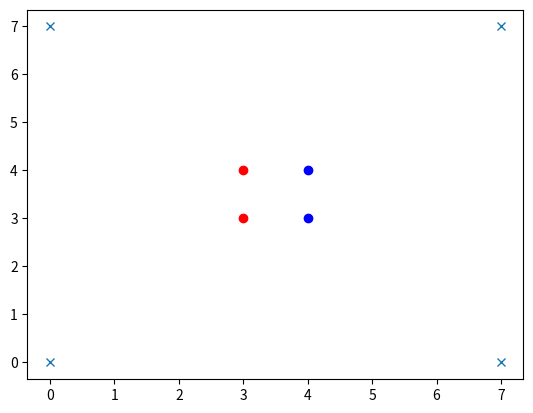

Generate this figure with matplotlib: (Note: this script raises an exception after producing the figure.)
# 10.2.2020
"""Should I have a docstring for the whole file?"""
import numpy as np # this library is not used - not yet ... 11.2.2020
import matplotlib.pyplot as plt

#run with python or pythonw (for MacOS)

class Player:
    """The player class. What can I say??"""
    # class variables, shared by all instances of this class
    num_players_created = 0
    max_num_players = 2


    # class variable max_num_players has to be set before calling __init__
    def __init__(self, host):
        """initialize. Set the number. increase the number of created players."""
        # print("create Player")
        self.my_host = host
        self.number = Player.num_players_created
        self.last_stone_accepted = True
        Player.num_players_created = Player.num_players_created+1

    def propose_stone(self):
        """asks a player to give two integers as coordinates where to put his/her stone.
        returns a position as a tuple. No error handling."""
        pos = [-1, -1]
        #print("Type of pos " , type(pos))
        # here I used states and assignments
        #if self.get_my_number() == 0:
        #   col  =  'red'
        #else:
        #   col  =  'blue'
        #print("Set a " + col + " stone!")
        # this is now stateless. And it avoids an if else clause.
        colours = ['red', 'blue']
        print("Set a "+colours[self.get_my_number()]+" stone.")
        # get position from player - person
        for i in range(2):
            pos[i] = input(f"Input coordinate { i +1 } for your chosen position. Input an integer, range 0 to 7: ")
        return [int(pos[0]), int(pos[1])]


    def negotiate_stone(self):
        """A player-object gets a keyboard-input from the player-human. If not successful (out of bounds, not free), no stone is set and the game continues (with the next player)."""
        proposed_stone = self.propose_stone()
        self.last_stone_accepted = self.my_host.evaluate_stone(self.get_my_number(), proposed_stone)

    @classmethod
    def get_number_of_players(cls):
        """Returns the class-attribute number of players."""
        #return Player.num_players
        return cls.num_players_created

#   @classmethod
#   def set_max_number_of_players(class_, a_number):
#       """Simple setter. Does what the name suggests."""
#       class_.max_num_players = a_number

    def get_my_number(self):
        """returns the ID - number of a player."""
        return int(self.number)

    def get_other_player_number(self):
        """works for 2 players only"""
        return int((1+self.number)%2)

class Board:
    """Documenting the Board class."""
    def __init__(self, host):
        """init."""
        self.my_host = host
        self.size = 8
        self.max_number_stones = 64
        self.board = {(k, l):-1 for k in range(self.size) for l in range(self.size)}
        self.score = [] # empty list
        self.accepted_stone = (-1, -1)
        self.stones_set = 0

    def update_scores(self):
        """To be called after a new stone has been set. Calculates from scratch."""
        self.score = [0, 0]
        stones_on_board = list(self.board.values())
        for i in range(2):
            self.score[i] = sum(1 for j in range(len(stones_on_board)) if stones_on_board[j] == i)

    def get_scores(self):
        """simple getter function. Returns the score of both (possibly more, later ...) players."""
        return self.score

    def update_board(self, player_id):
        """When a player has put a new stone on the board newly includes / cought stones turn change color"""
        new_stone = self.accepted_stone

        directions = self.create_directions_ingoing(new_stone)
        dir_touch_opponent = self.select_directions_touching(player_id, new_stone, directions)
        dir_enclose_opponent = self.select_directions_enclosing(player_id, new_stone, dir_touch_opponent)

        for direction in dir_enclose_opponent:
            pos = new_stone
            done = False
            while not done:
                next_stone_in_line = tuple(x+y for x, y in zip(pos, direction))
                if self.board[next_stone_in_line] == (1+player_id)%2:
                    self.board[next_stone_in_line] = player_id
                    pos = next_stone_in_line
                else:
                    done = True

    def print_board(self):
        """Outputs the board as a graph."""
        # it would be nice just to add one point instead of printing all again from scratch
        stones_player_0 = [k for k, v in self.board.items() if v == 0]
        stones_player_1 = [k for k, v in self.board.items() if v == 1]
        plt.plot([0, self.size-1, 0, self.size-1], [0, 0, self.size-1, self.size-1], marker='x', ls='')
        plt.plot(*zip(*stones_player_0), marker='o', color='r', ls='')
        plt.plot(*zip(*stones_player_1), marker='o', color='b', ls='')

        plt.draw()
        plt.show(block=False)


    def check_stone(self, player_id, position):
        """Calls three other check-functions.
        Check if the proposed position is within the boundries of the board,
        if the position is free / empty and if it creates an enclosing of the stones of the opponent.
        """
        #code executes only until the first False
        return self.check_position_exists(position) and self.check_position_free(position) and self.check_enclose_opponent(player_id, position)

    def check_position_exists(self, position):
        """Returns True iff (position) is on the board."""
        return (position[0] in range(self.size)) and (position[1] in range(self.size))

    def check_position_free(self, position):
        """Check if a (position) is free. Returns True iff no stone is already placed on that position."""
        return self.board[position] == -1

    def check_position_for_same_occupancy(self, position1, position2):
        """Returns True if on both positions there is the same colour or if both positions are empty."""
        return self.board[position1] == self.board[position2]

    def check_position_for_same_colour(self, position1, position2):
        """Returns True if both positions are occupied by the same player."""
        return (not self.check_position_free(position1)) and self.check_position_for_same_occupancy(position1, position2)

    def check_for_same_colour(self, arg1, arg2):
        """Should be called with arguments either of type tuple or the same as player.number, int (with values 0 or 1) at the moment.
        Where the argument is a player.number - what then??"""
        return_value = True
        if isinstance(arg1, tuple):
            if isinstance(arg2, tuple):
                return_value = self.check_position_for_same_colour(arg1, arg2)
            else:
                if isinstance(arg2, int):
                    return_value = (self.board[arg1] == arg2)
        else:
            if isinstance(arg1, int):
                if isinstance(arg2, tuple):
                    return_value = (arg1 == self.board[arg2])
                else:
                    if isinstance(arg2, int):
                        return_value = (arg1 == arg2)

        return return_value

    def create_directions_ingoing(self, position):
        """Given a (position) this function
        returns all directions that lead to a position that is adjacent to this position and on the board."""

        all_directions = ((1, 0), (-1, 0), (0, 1), (0, -1), (-1, -1), (-1, 1), (1, 1), (1, -1))

        # filter returns an iterator, we have to materialize the filter and turn it into a tuple (or list or whatever...)
        return tuple(filter(lambda x: self.check_position_exists(np.array(position)+x), all_directions))
        # all directions used to be a list, now it is a tuple. Seems to work fine...
        # filter needs the data to be filtered as a iterable container

    def select_directions_touching(self, own_player_id, position, directions):
        """Of all ingoing directions / directions that from (position) in (directions) stay on the board
        select those where the current player (own_player_id) touches / is directly adjacent to a stone of the opponent.
        For player 1 it would be necessary to put a stone such that in (direction) we see 1 0 .
        Especially a stone cannot be placed on a (position) where it would be surrounded by empty positions only.

        input: a n-tuple of directions, n in {0,..,8}, with each direction a 2-tuple.
        output: a possibly reduced input tuple. """

        #print("in select directions touching")
        #print("args: " , position , directions)
        dir_touch_opponent = []
        for direction in directions:
            pos = position
            adjacent_pos = tuple(np.array(pos) + np.array(direction))
            if self.check_position_exists(adjacent_pos) and not self.check_position_free(adjacent_pos):
                #print("position exists and occupied: " , adjacent_pos)
                if not self.check_for_same_colour(own_player_id, adjacent_pos):
                    dir_touch_opponent.append(direction)
                    #print("not same colour, append" , dir_touch_opponent)
        return dir_touch_opponent

    def select_directions_enclosing(self, player_id, start_pos_on_beam, directions):
        """Of all (directions) in which the player (player_id) directly touches a stone of the opponent
        select those where at some time there comes a stone of the own colour again.
        that is for player 1 in that direction there is    1 0 1   or    1 0 0 0 1

        For a player (player_id) at a position (start_pos_on_beam) walking on the board in a direction (element of directions):
        What happens first:
        1) get to limit of the board,
        2) meet an empty position,
        3) meet your own colour again
        If it is no 3 then the player does enclose the opponent in this direction. 
        So, append the direction to the list that will later be returned.

        Requires (directions) to be ingoing and touching directions.
        The following methods of class Board should be called to get the correct (directions):
        select_ingoing_directions , select_touching_directions."""
        dir_enclose_opponent = []

        for direction in directions:
            walk_on_beam = True # starting at (start_pos_on_beam) walking on the board in (direction) we create a straight line path, i.e. a beam
            pos_on_beam = start_pos_on_beam
            while walk_on_beam:
                step_further_on_beam = tuple(np.array(pos_on_beam) + np.array(direction)) # a step further in (direction)
                if self.check_position_exists(step_further_on_beam) and not self.check_position_free(step_further_on_beam):
                    if self.check_for_same_colour(player_id, step_further_on_beam): # meet your own colour again! it's an enclosing!
                        dir_enclose_opponent.append(direction)
                        walk_on_beam = False
                    else:
                        pos_on_beam = step_further_on_beam # walk on and look for a stone of your own colour
                else:
                    walk_on_beam = False # stepped on empty field or out of bounds of the board
        return dir_enclose_opponent

    def check_enclose_opponent(self, player_id, position):
        """A player (player_id) canset a stone at a (position) if - along a line of stones on the board -
        an enclosing of the opponents stones is created.
        If player 1 sets a stone right next to a line like 0 0 1 so that it becomes 1 0 0 1,
        or 1 0 0 0 so that it becomes 1 0 0 0 1.
        Similarly for up - down directions or on other directions like south west to north east.
        
        Starting from all possible directions reduce to ingoing directions: 
            positions, such that position + direction stays on the board
        From all ingoing directions reduce to directions that touch an opponents stone: 
            that are directly adjacent to a stone of the opponent
        From these directions reduce to directions that enclose the opponents stones.
        """
        directions = self.create_directions_ingoing(position)
        dir_touch_opponent = self.select_directions_touching(player_id, position, directions)
        dir_enclose_opponent = self.select_directions_enclosing(player_id, position, dir_touch_opponent)
        return len(dir_enclose_opponent) > 0

    def set_stone(self, player_id, position):
        """A stone is set on the board. Input: who (player_id_) sets the stone where (position)."""
        if self.check_stone(player_id, position):
            self.board[position] = player_id
            self.accepted_stone = position
            self.stones_set += 1
            return True
        else:
            print("Stone rejected.")
            return False

class Host:
    """The Host controlls the game. players communicate with the host, and s/he interacts with the board."""
    def __init__(self):
        """The host will have a board and players, to be created later. The host has a log file."""
        self.my_board: Board
        self.my_player: list

    def create_board(self):
        """The host creates the board. For size n there will be n*n possible positions for the stones to set."""
        self.my_board = Board(self)
        return self.my_board

    def setup_board(self):
        """soll man nicht machen: direkt auf die Daten zugreifen. Besser: Methode benutzen!"""
        # initial stones for player 0
        self.my_board.board[(3, 3)] = 0
        self.my_board.board[(3, 4)] = 0
        self.my_board.board[(4, 3)] = 1
        self.my_board.board[(4, 4)] = 1

        self.my_board.stones_set = 4

    def create_2_players(self):
        """The host creates 2 players."""
        return [Player(self), Player(self)]

    def evaluate_stone(self, player_id, position):
        """Check stone and set it , return True or False"""
        return self.my_board.set_stone(player_id, tuple(position))
        # avoid if then else statements
        #if self.my_board.set_stone(player_id, tuple(position)):
        #   return True
        #else:
        #   return False

def next_player(i):
    """get the id for the next player"""
    return (1+i)%2

def main():
    """D docstring for the main function."""
    print("***********************")
    print("*** Game starts now ***")
    print("***********************")
    print("*** Rules *************")
    print("***********************")
    print("*** Red and blue take turns in setting stones on the board. Players input positions where they want to set a stone of their colour.")
    print("*** A stone can only be set adjacent to a stone of the opponent and has to enclose stones of the opponent. Allenclosed stones will change colour and become the colour of the stone just set.")
    print("*** If a player sets a stone incorrectly, no stone is set. It is then the opponents turn to set a stone.")
    print("*** The game ends when the board is full or whenever the red player puts a stone incorrectly and the blue player immediately afterwards, too.")
    print("*** Game is interrupted at input ctrl+C followed by enter.")

    host = Host()
    board = host.create_board()
    host.setup_board()

    player = host.create_2_players()
    board.print_board()
    board.update_scores()
    print("Scores:", board.get_scores())

    game_on = True
    current = 0
    last = 0
    max_number_of_turns = board.max_number_stones # define getter for max_number_of_stones
    # better: move it all into Host or Board !!

    while game_on:
        player[current].negotiate_stone()
        if player[current].last_stone_accepted:
            board.update_board(player[current].get_my_number())
            board.print_board()
            board.update_scores()
            print("Punkte:", board.get_scores())

        last = current
        current = next_player(current)

        print("end of round. Next round?")
        print("last_stone_accepted ", player[0].last_stone_accepted, player[1].last_stone_accepted)
        print("all stones set? ", board.stones_set, " < ", max_number_of_turns, "?")
        game_on = ((player[last].last_stone_accepted or player[current].last_stone_accepted) and (board.stones_set < max_number_of_turns))
    print("*****************")
    print("*** game over ***")
    print("*****************")

    scores_at_end = board.get_scores()
    print("Scores for red and blue:", scores_at_end)
    if scores_at_end[0] > scores_at_end[1]:
        print("************************")
        print("*** red Player wins *** ")
        print("************************")
    elif scores_at_end[0] < scores_at_end[1]:
        print("************************")
        print("*** blue Player wins ***")
        print("************************")
    else:
        print("Both win.")

if __name__ == "__main__":
    main()
